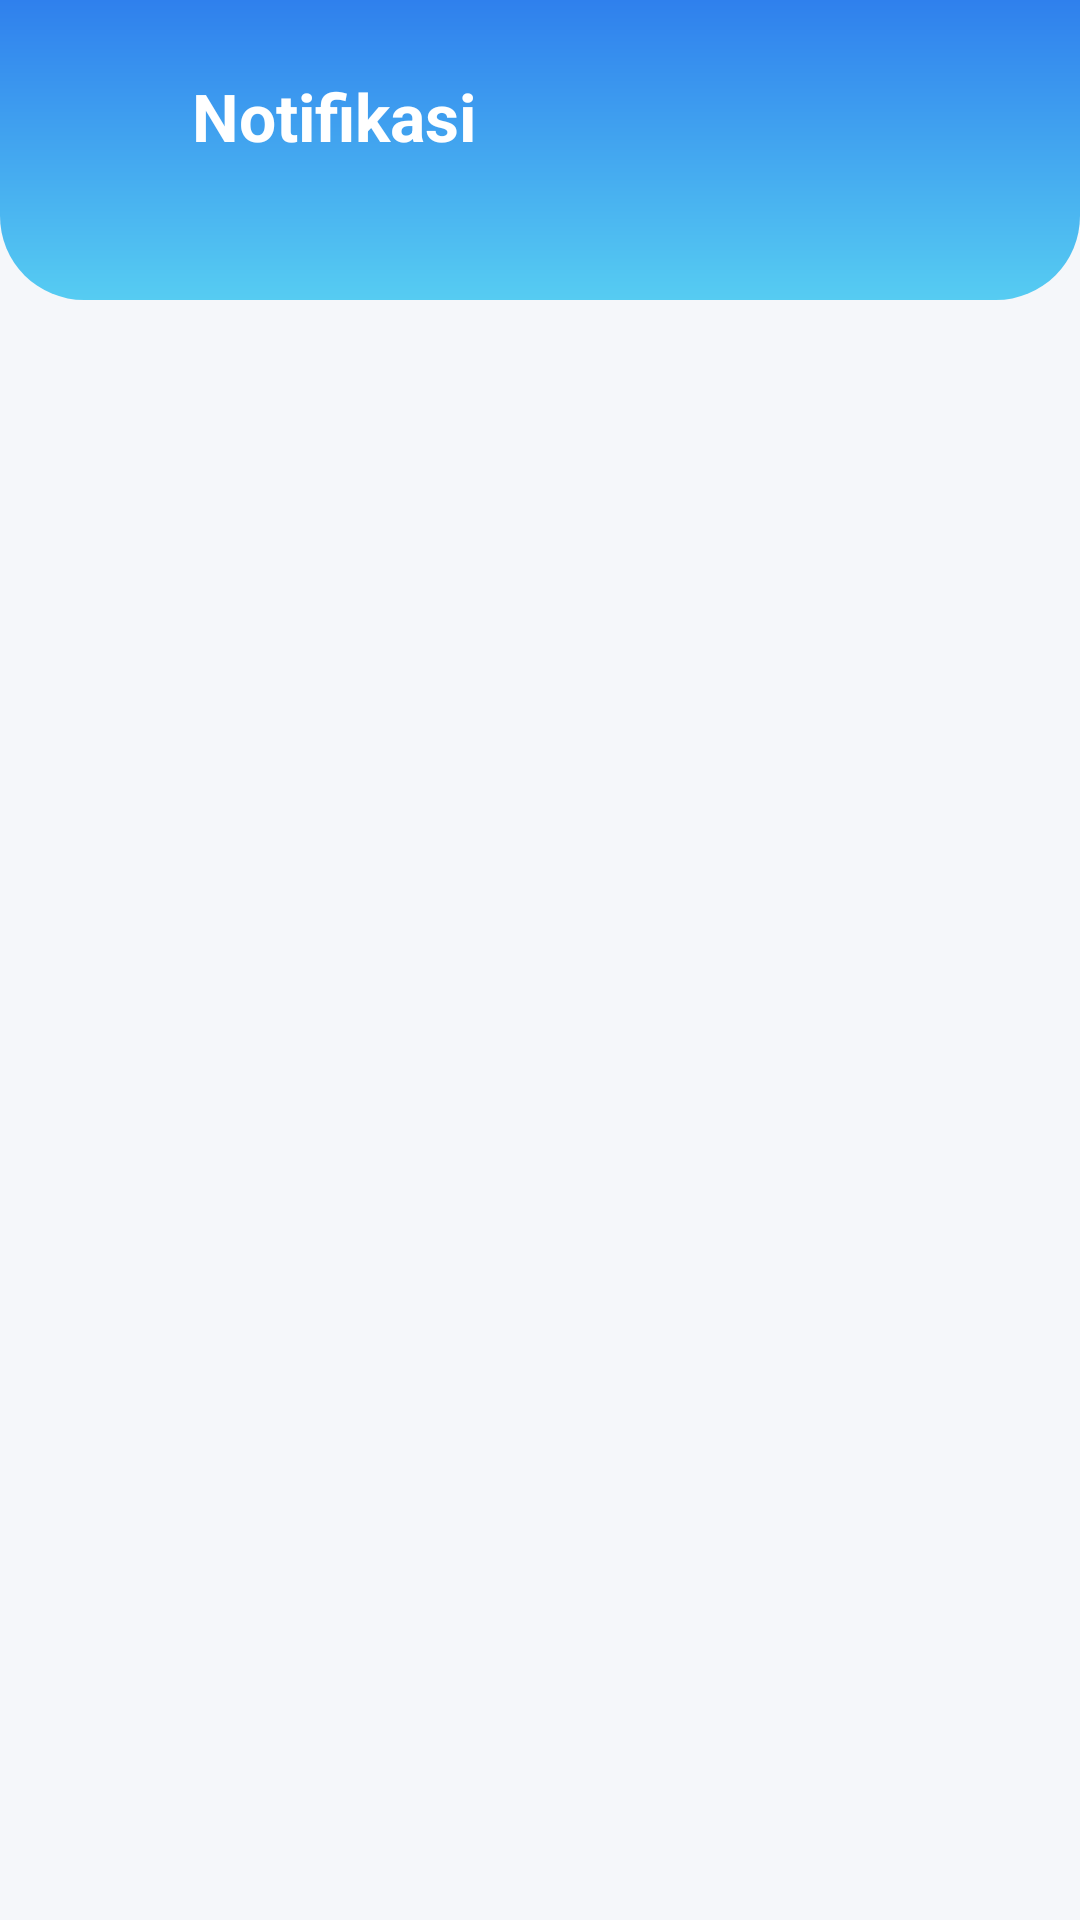

Layout XML and referenced resources for this Android screen:
<!-- AndroidManifest.xml: application theme Theme.InspekPro -->
<!-- res/layout/fragment_notification.xml -->
<?xml version="1.0" encoding="utf-8"?>
<androidx.constraintlayout.widget.ConstraintLayout
    xmlns:android="http://schemas.android.com/apk/res/android"
    xmlns:app="http://schemas.android.com/apk/res-auto"
    xmlns:tools="http://schemas.android.com/tools"
    android:layout_width="match_parent"
    android:layout_height="match_parent"
    android:background="@color/background">

    
    <View
        android:id="@+id/headerBg"
        android:layout_width="match_parent"
        android:layout_height="100dp"
        android:background="@drawable/bg_curved_header"
        app:layout_constraintTop_toTopOf="parent" />

    
    <ImageButton
        android:id="@+id/btnBack"
        android:layout_width="48dp"
        android:layout_height="48dp"
        android:layout_marginStart="8dp"
        android:layout_marginTop="16dp"
        android:background="?attr/selectableItemBackgroundBorderless"
        android:src="@drawable/ic_back"
        app:layout_constraintStart_toStartOf="parent"
        app:layout_constraintTop_toTopOf="parent"
        app:tint="@color/white"
        tools:ignore="ContentDescription" />

    
    <TextView
        android:id="@+id/tvHeaderTitle"
        android:layout_width="wrap_content"
        android:layout_height="wrap_content"
        android:layout_marginStart="8dp"
        android:layout_marginTop="24dp"
        android:text="Notifikasi"
        android:textColor="@color/white"
        android:textSize="22sp"
        android:textStyle="bold"
        app:layout_constraintStart_toEndOf="@id/btnBack"
        app:layout_constraintTop_toTopOf="parent" />

    
    <androidx.recyclerview.widget.RecyclerView
        android:id="@+id/rvNotifications"
        android:layout_width="match_parent"
        android:layout_height="0dp"
        android:layout_marginTop="16dp"
        android:paddingStart="20dp"
        android:paddingEnd="20dp"
        android:clipToPadding="false"
        app:layout_constraintBottom_toBottomOf="parent"
        app:layout_constraintTop_toBottomOf="@id/headerBg"
        tools:listitem="@layout/item_notification" />

</androidx.constraintlayout.widget.ConstraintLayout>
<!-- res/layout/item_notification.xml (included above) -->
<?xml version="1.0" encoding="utf-8"?>
<com.google.android.material.card.MaterialCardView
    xmlns:android="http://schemas.android.com/apk/res/android"
    xmlns:app="http://schemas.android.com/apk/res-auto"
    xmlns:tools="http://schemas.android.com/tools"
    android:layout_width="match_parent"
    android:layout_height="wrap_content"
    android:layout_marginBottom="12dp"
    app:cardCornerRadius="16dp"
    app:cardElevation="2dp"
    app:cardBackgroundColor="@color/white"
    app:strokeWidth="0dp">

    <androidx.constraintlayout.widget.ConstraintLayout
        android:layout_width="match_parent"
        android:layout_height="wrap_content"
        android:padding="16dp">

        <View
            android:id="@+id/iconBg"
            android:layout_width="48dp"
            android:layout_height="48dp"
            android:background="@drawable/bg_badge_rounded"
            android:backgroundTint="#F0F5FF"
            app:layout_constraintBottom_toBottomOf="parent"
            app:layout_constraintStart_toStartOf="parent"
            app:layout_constraintTop_toTopOf="parent" />

        <ImageView
            android:id="@+id/ivIcon"
            android:layout_width="24dp"
            android:layout_height="24dp"
            android:src="@drawable/ic_calendar"
            app:tint="@color/primary"
            app:layout_constraintBottom_toBottomOf="@id/iconBg"
            app:layout_constraintEnd_toEndOf="@id/iconBg"
            app:layout_constraintStart_toStartOf="@id/iconBg"
            app:layout_constraintTop_toTopOf="@id/iconBg"
            tools:ignore="ContentDescription" />

        <TextView
            android:id="@+id/tvTitle"
            android:layout_width="0dp"
            android:layout_height="wrap_content"
            android:layout_marginStart="16dp"
            android:text="Upcoming Schedule: Turbin Uap #1"
            android:textColor="@color/text_primary"
            android:textSize="14sp"
            android:textStyle="bold"
            app:layout_constraintEnd_toEndOf="parent"
            app:layout_constraintStart_toEndOf="@id/iconBg"
            app:layout_constraintTop_toTopOf="parent" />

        <TextView
            android:id="@+id/tvSubtitle"
            android:layout_width="0dp"
            android:layout_height="wrap_content"
            android:layout_marginTop="4dp"
            android:text="Inspeksi akan dimulai dalam 15 menit - Area Boiler"
            android:textColor="@color/text_secondary"
            android:textSize="12sp"
            app:layout_constraintEnd_toEndOf="parent"
            app:layout_constraintStart_toStartOf="@id/tvTitle"
            app:layout_constraintTop_toBottomOf="@id/tvTitle" />

    </androidx.constraintlayout.widget.ConstraintLayout>
</com.google.android.material.card.MaterialCardView>
<!-- resources referenced by this layout -->
<resources>
  <color name="background">#F5F7FA</color>
  <color name="primary">#2F80ED</color>
  <color name="text_primary">#1A1A1A</color>
  <color name="text_secondary">#7A7A7A</color>
  <color name="white">#FFFFFF</color>
  <!-- drawable bg_curved_header (drawable) -->
  <?xml version="1.0" encoding="utf-8"?>
  <shape xmlns:android="http://schemas.android.com/apk/res/android">
      <gradient
          android:angle="270"
          android:startColor="#2F80ED"
          android:endColor="#56CCF2"
          android:type="linear" />
      <corners
          android:bottomLeftRadius="28dp"
          android:bottomRightRadius="28dp" />
  </shape>
  <!-- drawable ic_calendar (drawable) -->
  <vector xmlns:android="http://schemas.android.com/apk/res/android"
      android:width="24dp"
      android:height="24dp"
      android:viewportWidth="24"
      android:viewportHeight="24">
    <path
        android:fillColor="#FF2F80ED"
        android:pathData="M19,4h-1V2h-2v2H8V2H6v2H5c-1.11,0 -1.99,0.9 -1.99,2L3,20c0,1.1 0.89,2 2,2h14c1.1,0 2,-0.9 2,-2V6c0,-1.1 -0.9,-2 -2,-2zm0,16H5V10h14v10zm0,-12H5V6h14v2z"/>
  </vector>
  <style name="Theme.InspekPro" parent="Theme.Material3.DayNight.NoActionBar">
          
          <item name="colorPrimary">@color/primary</item>
          <item name="colorOnPrimary">@color/on_primary</item>
  
          
          <item name="android:windowBackground">@color/background</item>
          <item name="android:statusBarColor">@color/primary</item>
          <item name="android:windowLightStatusBar">false</item>
      </style>
  <color name="on_primary">#FFFFFF</color>
</resources>
